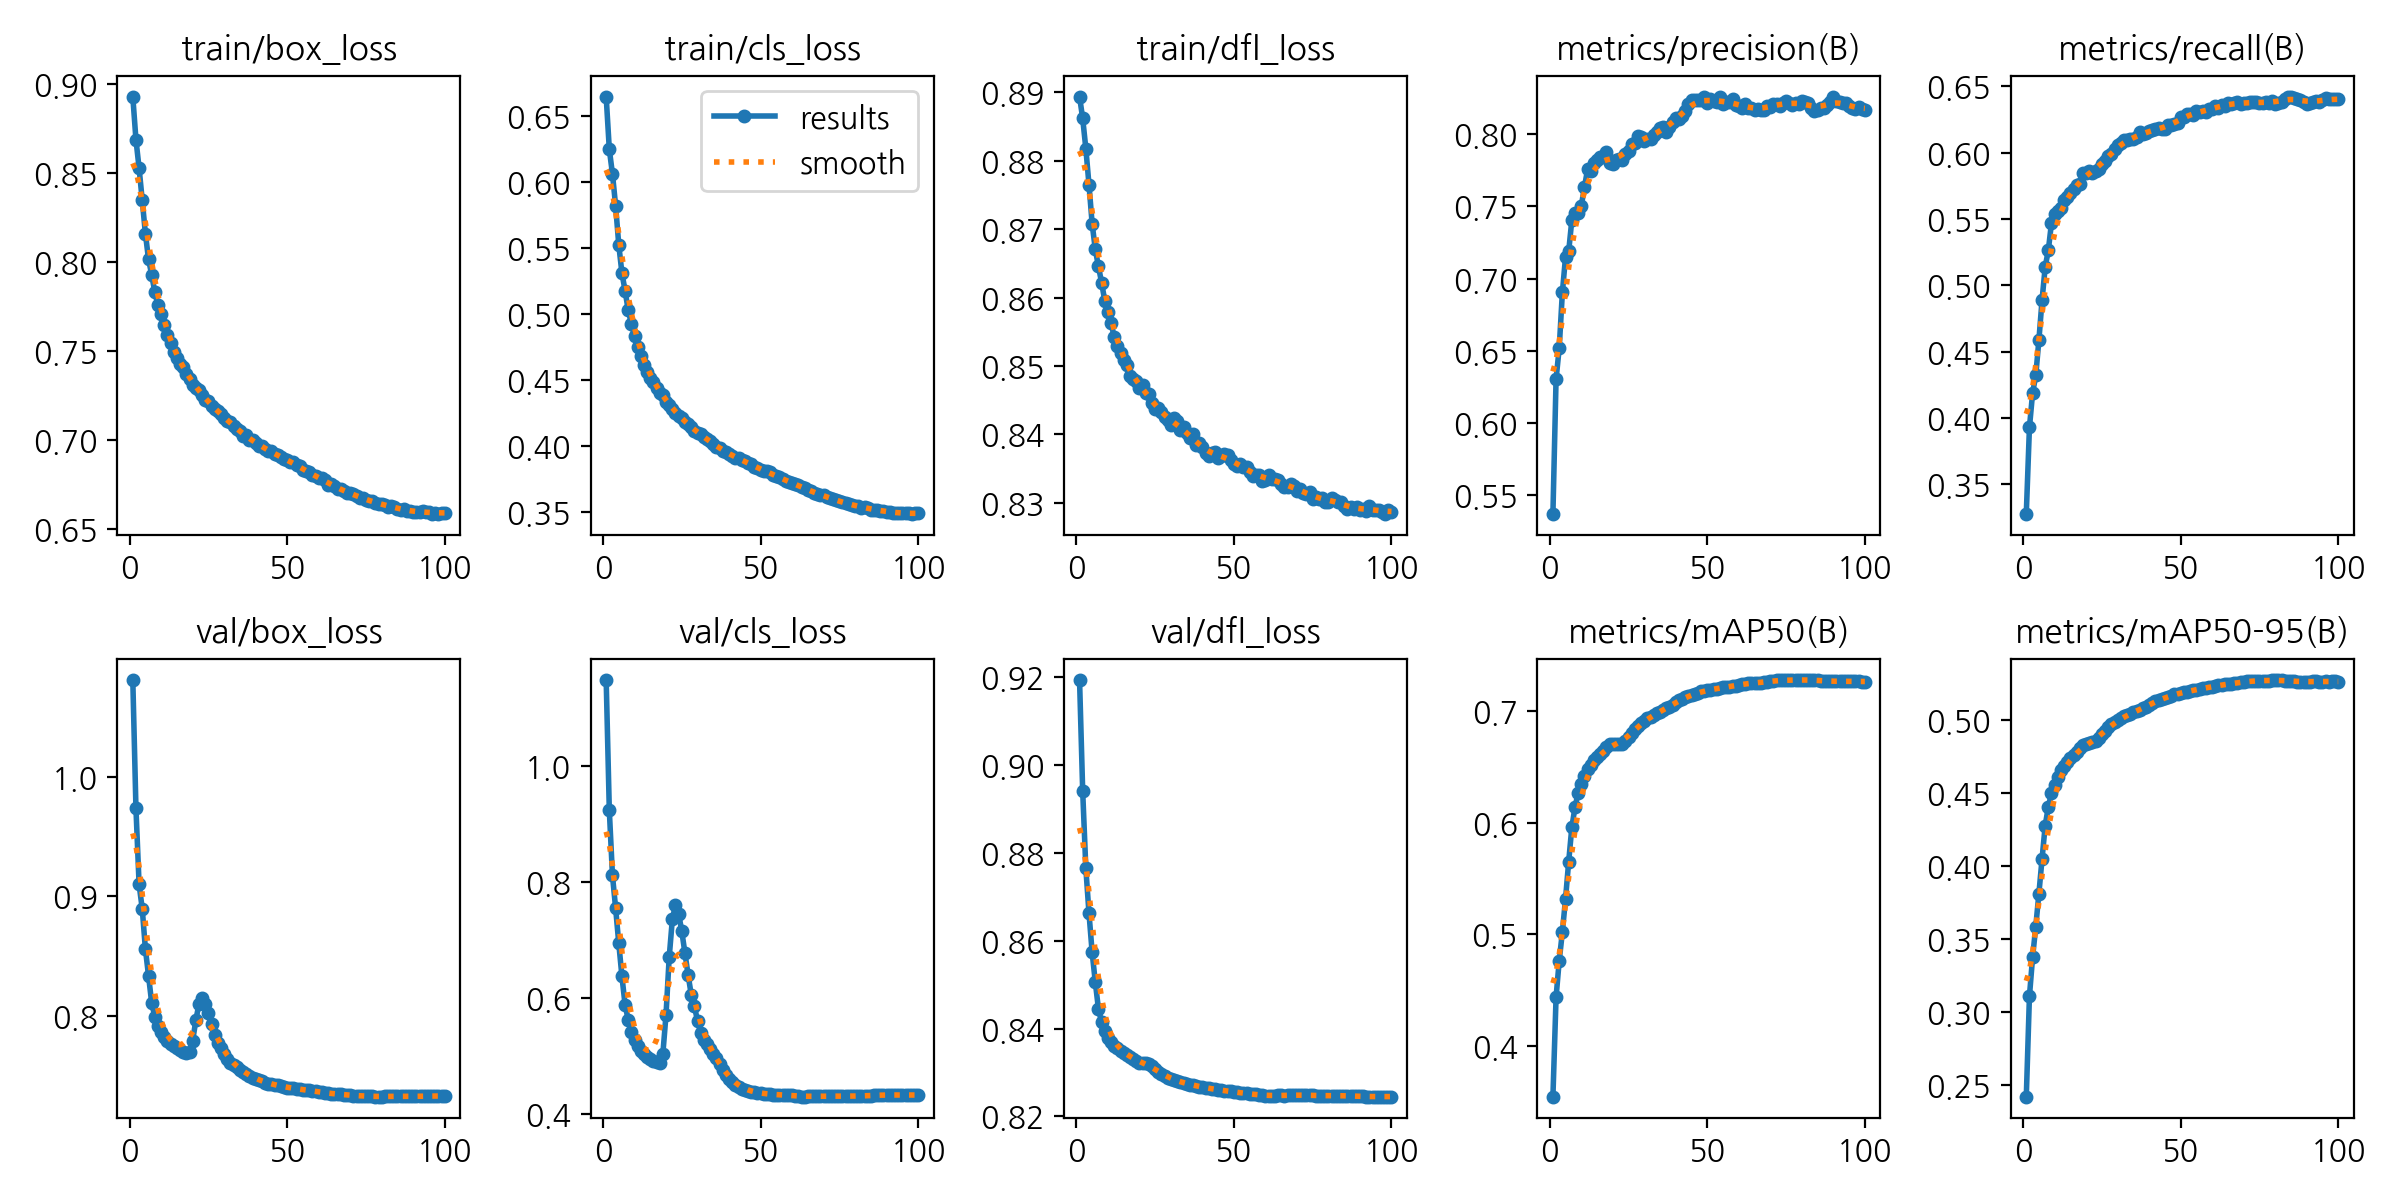

The data file committed next to this chart (first rows):
epoch, time, train/box_loss, train/cls_loss, train/dfl_loss, metrics/precision(B), metrics/recall(B), metrics/mAP50(B), metrics/mAP50-95(B), val/box_loss, val/cls_loss, val/dfl_loss, lr/pg0, lr/pg1, lr/pg2
1, 1294, 0.8932, 0.6645, 0.8894, 0.5372, 0.3278, 0.3544, 0.242, 1.082, 1.15, 0.9194, 0.0669, 0.0002333, 0.0002333
2, 2541, 0.869, 0.6244, 0.8862, 0.6303, 0.3928, 0.4435, 0.3107, 0.974, 0.9242, 0.894, 0.0338, 0.0004665, 0.0004665
3, 3777, 0.8529, 0.6058, 0.8818, 0.652, 0.4186, 0.4763, 0.3374, 0.9101, 0.8118, 0.8764, 0.0007023, 0.0006993, 0.0006993
4, 4974, 0.8348, 0.5817, 0.8765, 0.6904, 0.432, 0.5019, 0.3583, 0.8897, 0.7555, 0.8662, 0.0006985, 0.0006985, 0.0006985
5, 6228, 0.8161, 0.5521, 0.8708, 0.7149, 0.4587, 0.5317, 0.381, 0.856, 0.6948, 0.8573, 0.0006973, 0.0006973, 0.0006973
6, 7456, 0.8016, 0.5308, 0.867, 0.7188, 0.4888, 0.5649, 0.4047, 0.8335, 0.6379, 0.8506, 0.0006957, 0.0006957, 0.0006957
7, 8690, 0.7929, 0.5174, 0.8646, 0.7405, 0.5139, 0.5958, 0.4276, 0.8108, 0.5886, 0.8444, 0.0006939, 0.0006939, 0.0006939
8, 9927, 0.783, 0.5025, 0.8622, 0.7457, 0.5266, 0.6136, 0.4405, 0.7992, 0.5627, 0.8414, 0.0006917, 0.0006917, 0.0006917
9, 11171, 0.7757, 0.4924, 0.8596, 0.7453, 0.5471, 0.6267, 0.4497, 0.7919, 0.5409, 0.8396, 0.0006891, 0.0006891, 0.0006891
10, 12383, 0.7707, 0.483, 0.8579, 0.7503, 0.5541, 0.6345, 0.4556, 0.7864, 0.5271, 0.8379, 0.0006862, 0.0006862, 0.0006862
11, 13627, 0.7644, 0.4746, 0.8563, 0.7633, 0.5563, 0.6418, 0.4609, 0.7822, 0.5176, 0.8369, 0.000683, 0.000683, 0.000683
12, 14887, 0.7588, 0.4677, 0.8542, 0.7756, 0.5581, 0.6477, 0.4652, 0.7788, 0.5092, 0.8361, 0.0006795, 0.0006795, 0.0006795
13, 16116, 0.7543, 0.4612, 0.8529, 0.7743, 0.5643, 0.6519, 0.4684, 0.7765, 0.5034, 0.8355, 0.0006757, 0.0006757, 0.0006757
14, 17342, 0.7493, 0.456, 0.8519, 0.7802, 0.5663, 0.6561, 0.4713, 0.7749, 0.499, 0.835, 0.0006715, 0.0006715, 0.0006715
15, 18530, 0.7462, 0.4514, 0.8508, 0.7818, 0.5693, 0.6592, 0.4736, 0.7733, 0.4955, 0.8345, 0.000667, 0.000667, 0.000667
16, 19762, 0.7429, 0.4479, 0.8501, 0.7845, 0.5725, 0.6615, 0.4756, 0.7716, 0.4924, 0.834, 0.0006622, 0.0006622, 0.0006622
17, 21011, 0.741, 0.4438, 0.8485, 0.784, 0.576, 0.6645, 0.4779, 0.7701, 0.4896, 0.8335, 0.0006571, 0.0006571, 0.0006571
18, 22338, 0.7368, 0.4399, 0.8481, 0.7878, 0.5765, 0.6676, 0.4804, 0.7688, 0.4879, 0.833, 0.0006517, 0.0006517, 0.0006517
19, 23662, 0.7345, 0.4382, 0.8478, 0.7803, 0.5849, 0.6701, 0.4824, 0.77, 0.5044, 0.8326, 0.0006461, 0.0006461, 0.0006461
20, 24978, 0.731, 0.4334, 0.8468, 0.7797, 0.5845, 0.6706, 0.4833, 0.779, 0.5717, 0.8322, 0.0006401, 0.0006401, 0.0006401
21, 26295, 0.7294, 0.4308, 0.8472, 0.7822, 0.5861, 0.6704, 0.4838, 0.7963, 0.6703, 0.8323, 0.0006338, 0.0006338, 0.0006338
22, 27604, 0.7278, 0.4277, 0.8461, 0.7825, 0.585, 0.6701, 0.4845, 0.81, 0.7359, 0.8321, 0.0006273, 0.0006273, 0.0006273
23, 28921, 0.7255, 0.4249, 0.8459, 0.7825, 0.5864, 0.6707, 0.4857, 0.8152, 0.7612, 0.8319, 0.0006205, 0.0006205, 0.0006205
24, 30236, 0.7222, 0.4224, 0.8446, 0.7863, 0.5879, 0.6731, 0.4874, 0.8102, 0.7457, 0.8314, 0.0006134, 0.0006134, 0.0006134
25, 31539, 0.7217, 0.4206, 0.8437, 0.7885, 0.5918, 0.6768, 0.49, 0.8022, 0.7155, 0.8308, 0.0006061, 0.0006061, 0.0006061
26, 32838, 0.719, 0.4176, 0.8439, 0.7936, 0.5935, 0.6799, 0.4926, 0.7928, 0.6779, 0.8302, 0.0005985, 0.0005985, 0.0005985
27, 34125, 0.7174, 0.4163, 0.8433, 0.7939, 0.5974, 0.6837, 0.4948, 0.7843, 0.6402, 0.8296, 0.0005907, 0.0005907, 0.0005907
28, 35398, 0.716, 0.4139, 0.8426, 0.7988, 0.599, 0.6869, 0.4969, 0.7772, 0.606, 0.8292, 0.0005826, 0.0005826, 0.0005826
29, 36675, 0.7147, 0.4114, 0.842, 0.7982, 0.6028, 0.6892, 0.4985, 0.7728, 0.5864, 0.8287, 0.0005744, 0.0005744, 0.0005744
30, 37980, 0.7125, 0.4098, 0.8413, 0.7955, 0.6057, 0.6914, 0.4996, 0.7677, 0.5604, 0.8285, 0.0005659, 0.0005659, 0.0005659
31, 39275, 0.7109, 0.4085, 0.8424, 0.7964, 0.6071, 0.6935, 0.5011, 0.7637, 0.5406, 0.8283, 0.0005572, 0.0005572, 0.0005572
32, 40583, 0.7099, 0.4062, 0.8419, 0.7966, 0.6092, 0.6951, 0.5022, 0.761, 0.5278, 0.8281, 0.0005483, 0.0005483, 0.0005483
33, 41873, 0.7078, 0.4048, 0.8406, 0.7992, 0.6099, 0.6967, 0.5031, 0.759, 0.5202, 0.8279, 0.0005392, 0.0005392, 0.0005392
34, 43165, 0.706, 0.4033, 0.841, 0.8013, 0.6106, 0.6982, 0.5041, 0.7571, 0.513, 0.8277, 0.0005299, 0.0005299, 0.0005299
35, 44455, 0.7048, 0.4013, 0.8402, 0.8041, 0.6101, 0.6994, 0.505, 0.755, 0.5037, 0.8274, 0.0005204, 0.0005204, 0.0005204
36, 45743, 0.7023, 0.3986, 0.8394, 0.8052, 0.6119, 0.7008, 0.5059, 0.7533, 0.4963, 0.8272, 0.0005108, 0.0005108, 0.0005108
37, 47044, 0.7026, 0.3982, 0.84, 0.8015, 0.6154, 0.7024, 0.5069, 0.7515, 0.4859, 0.8271, 0.000501, 0.000501, 0.000501
38, 48340, 0.7001, 0.3962, 0.8384, 0.8053, 0.6143, 0.7039, 0.5077, 0.7498, 0.4756, 0.8269, 0.0004911, 0.0004911, 0.0004911
39, 49643, 0.6998, 0.3955, 0.8388, 0.8083, 0.615, 0.7058, 0.5089, 0.7483, 0.4669, 0.8268, 0.0004811, 0.0004811, 0.0004811
40, 50915, 0.6982, 0.3936, 0.8381, 0.8116, 0.6162, 0.7079, 0.5101, 0.7472, 0.4605, 0.8267, 0.0004709, 0.0004709, 0.0004709
41, 52208, 0.6968, 0.3923, 0.8372, 0.8107, 0.6171, 0.7096, 0.5115, 0.7462, 0.4552, 0.8265, 0.0004606, 0.0004606, 0.0004606
42, 53501, 0.6967, 0.3909, 0.8368, 0.8125, 0.6178, 0.711, 0.5125, 0.7452, 0.4509, 0.8264, 0.0004502, 0.0004502, 0.0004502
43, 54793, 0.6946, 0.3903, 0.8373, 0.8159, 0.6185, 0.7126, 0.5136, 0.7441, 0.4471, 0.8262, 0.0004397, 0.0004397, 0.0004397
44, 56086, 0.6938, 0.3888, 0.8374, 0.8206, 0.6175, 0.7136, 0.5143, 0.7433, 0.4439, 0.8262, 0.0004291, 0.0004291, 0.0004291
45, 57262, 0.6936, 0.3881, 0.8365, 0.8235, 0.6181, 0.7147, 0.5152, 0.7427, 0.4414, 0.826, 0.0004184, 0.0004184, 0.0004184
46, 58486, 0.6923, 0.3872, 0.8368, 0.8236, 0.6207, 0.7155, 0.5158, 0.7423, 0.4399, 0.8259, 0.0004077, 0.0004077, 0.0004077
47, 59680, 0.6914, 0.386, 0.837, 0.8235, 0.6208, 0.7161, 0.5166, 0.7418, 0.4386, 0.8259, 0.0003969, 0.0003969, 0.0003969
48, 60920, 0.6902, 0.3841, 0.837, 0.8238, 0.622, 0.7176, 0.5174, 0.7411, 0.4373, 0.8258, 0.0003861, 0.0003861, 0.0003861
49, 62081, 0.689, 0.3834, 0.8362, 0.8257, 0.6224, 0.7181, 0.5179, 0.7406, 0.4365, 0.8257, 0.0003753, 0.0003753, 0.0003753
50, 63338, 0.6889, 0.3819, 0.8357, 0.8217, 0.6267, 0.7188, 0.5185, 0.74, 0.4357, 0.8256, 0.0003644, 0.0003644, 0.0003644
51, 64536, 0.6874, 0.3806, 0.8353, 0.8246, 0.627, 0.7193, 0.519, 0.7397, 0.4351, 0.8255, 0.0003535, 0.0003535, 0.0003535
52, 65801, 0.6877, 0.3805, 0.8356, 0.8229, 0.629, 0.7198, 0.5193, 0.7392, 0.4345, 0.8254, 0.0003426, 0.0003426, 0.0003426
53, 67041, 0.6859, 0.3799, 0.8353, 0.8223, 0.629, 0.7201, 0.5196, 0.7389, 0.4342, 0.8253, 0.0003317, 0.0003317, 0.0003317
54, 68240, 0.685, 0.3779, 0.8353, 0.8258, 0.6285, 0.7208, 0.5202, 0.7385, 0.4336, 0.8252, 0.0003209, 0.0003209, 0.0003209
55, 69491, 0.683, 0.3768, 0.8345, 0.8213, 0.6311, 0.7212, 0.5206, 0.7383, 0.4333, 0.8251, 0.0003101, 0.0003101, 0.0003101
56, 70760, 0.6825, 0.3761, 0.8339, 0.822, 0.6308, 0.7215, 0.5209, 0.7379, 0.4329, 0.825, 0.0002993, 0.0002993, 0.0002993
57, 72073, 0.6817, 0.3751, 0.834, 0.8224, 0.6312, 0.7218, 0.5214, 0.7377, 0.4327, 0.825, 0.0002886, 0.0002886, 0.0002886
58, 73373, 0.6804, 0.3733, 0.834, 0.8247, 0.6306, 0.7223, 0.5219, 0.7373, 0.4328, 0.8249, 0.0002779, 0.0002779, 0.0002779
59, 74690, 0.6796, 0.3721, 0.8332, 0.82, 0.633, 0.7225, 0.5222, 0.7368, 0.433, 0.8248, 0.0002673, 0.0002673, 0.0002673
60, 75989, 0.6783, 0.3714, 0.8333, 0.8196, 0.6333, 0.7233, 0.5225, 0.7363, 0.4321, 0.8247, 0.0002568, 0.0002568, 0.0002568
... 40 more rows
